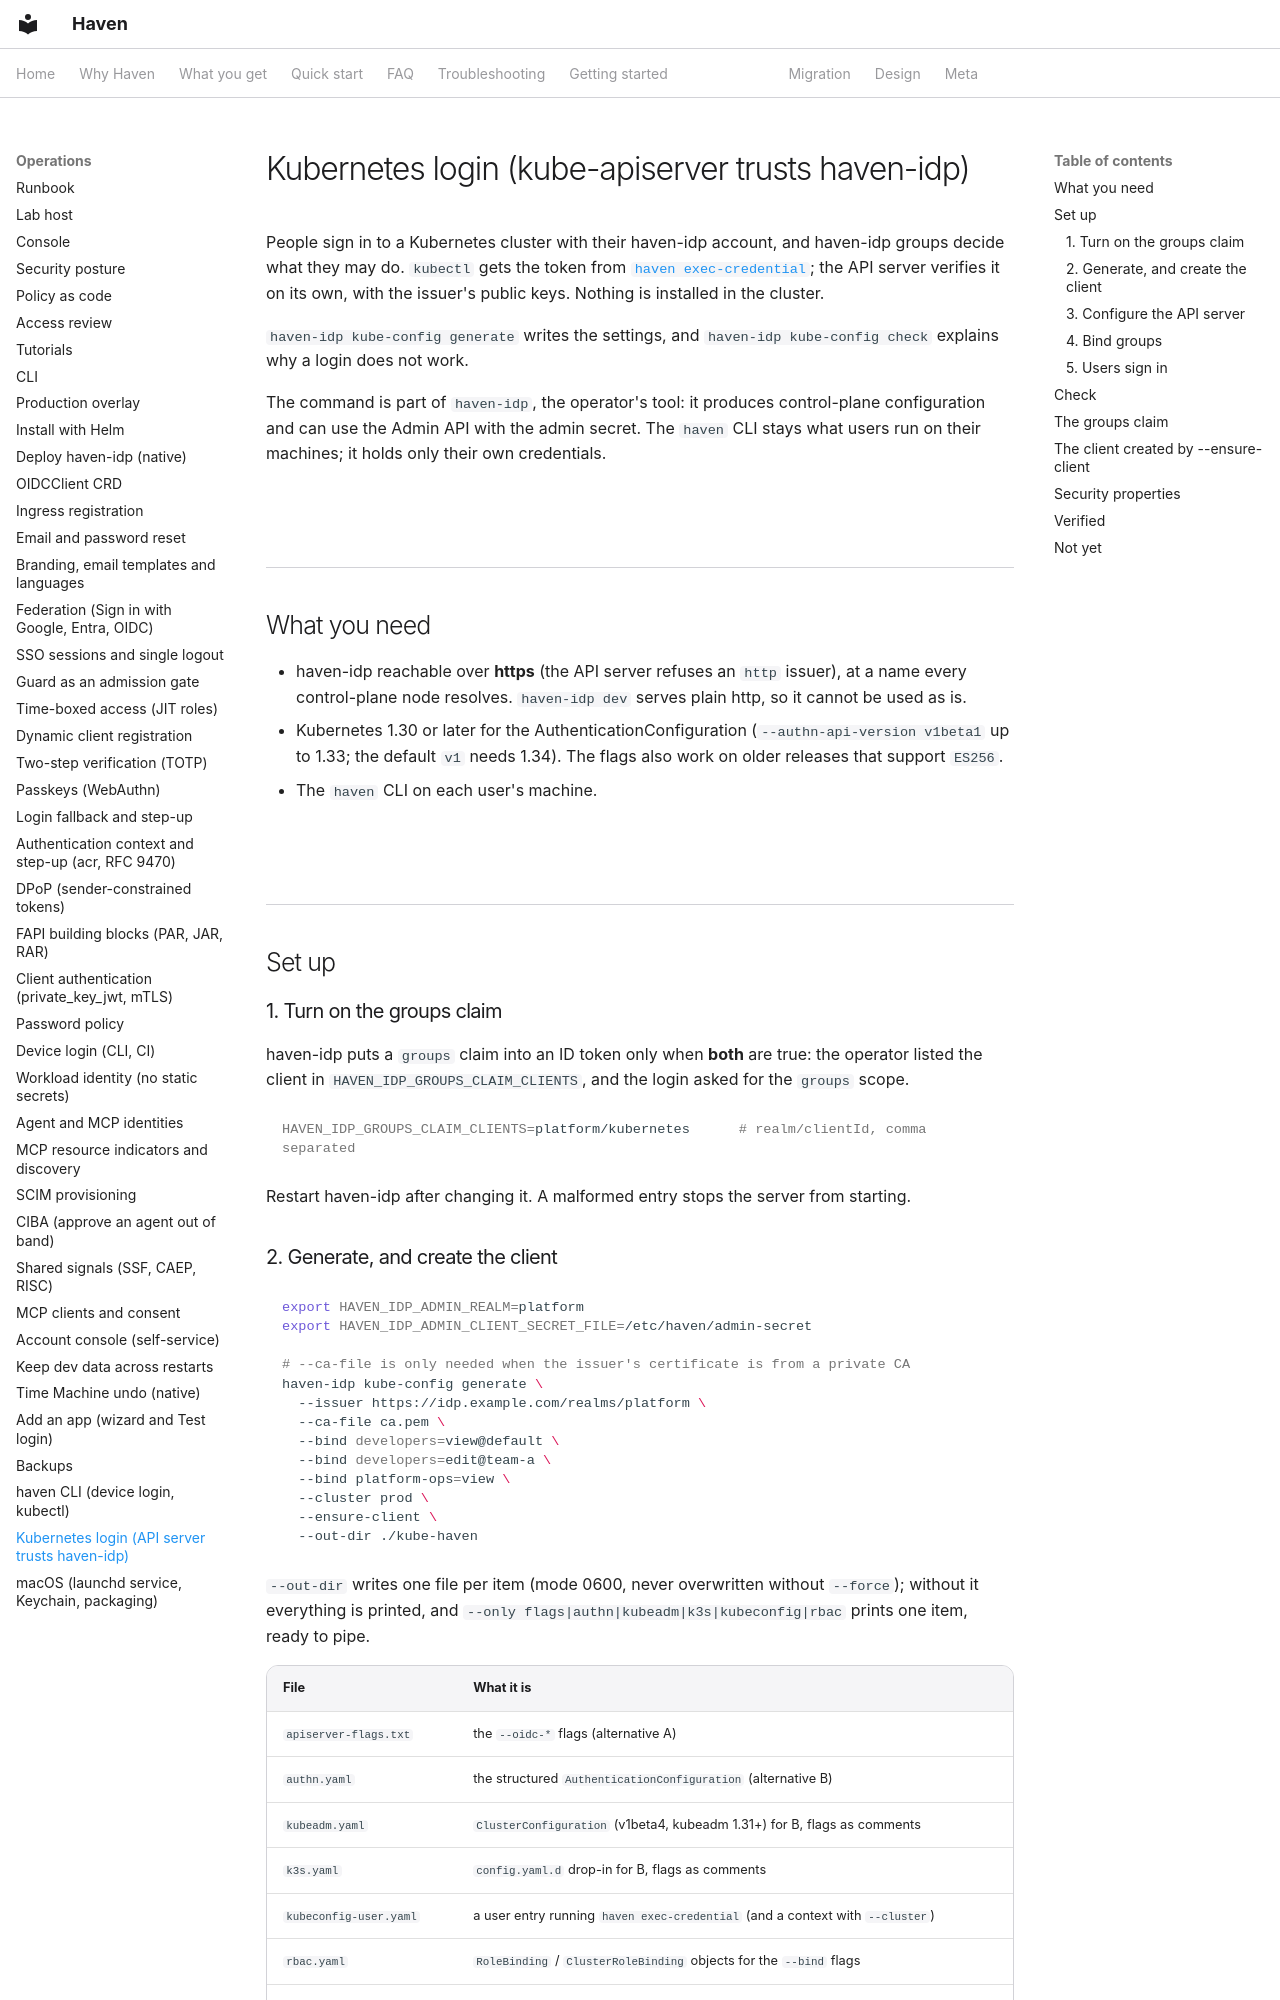

repository: zyvorai/zyvor-haven · page: kubernetes-login/index.html · generator: mkdocs

# Kubernetes login (kube-apiserver trusts haven-idp)

People sign in to a Kubernetes cluster with their haven-idp account, and
haven-idp groups decide what they may do. `kubectl` gets the token from
[`haven exec-credential`](haven-cli.md); the API server verifies it on its own,
with the issuer's public keys. Nothing is installed in the cluster.

`haven-idp kube-config generate` writes the settings, and
`haven-idp kube-config check` explains why a login does not work.

The command is part of `haven-idp`, the operator's tool: it produces
control-plane configuration and can use the Admin API with the admin secret.
The `haven` CLI stays what users run on their machines; it holds only their own
credentials.

## What you need

- haven-idp reachable over **https** (the API server refuses an `http` issuer),
  at a name every control-plane node resolves. `haven-idp dev` serves plain
  http, so it cannot be used as is.
- Kubernetes 1.30 or later for the AuthenticationConfiguration
  (`--authn-api-version v1beta1` up to 1.33; the default `v1` needs 1.34). The
  flags also work on older releases that support `ES256`.
- The `haven` CLI on each user's machine.

## Set up

### 1. Turn on the groups claim

haven-idp puts a `groups` claim into an ID token only when **both** are true:
the operator listed the client in `HAVEN_IDP_GROUPS_CLAIM_CLIENTS`, and the
login asked for the `groups` scope.

```sh
HAVEN_IDP_GROUPS_CLAIM_CLIENTS=platform/kubernetes      # realm/clientId, comma separated
```

Restart haven-idp after changing it. A malformed entry stops the server from
starting.

### 2. Generate, and create the client

```sh
export HAVEN_IDP_ADMIN_REALM=platform
export HAVEN_IDP_ADMIN_CLIENT_SECRET_FILE=/etc/haven/admin-secret

# --ca-file is only needed when the issuer's certificate is from a private CA
haven-idp kube-config generate \
  --issuer https://idp.example.com/realms/platform \
  --ca-file ca.pem \
  --bind developers=view@default \
  --bind developers=edit@team-a \
  --bind platform-ops=view \
  --cluster prod \
  --ensure-client \
  --out-dir ./kube-haven
```

`--out-dir` writes one file per item (mode 0600, never overwritten without
`--force`); without it everything is printed, and `--only flags|authn|kubeadm|k3s|kubeconfig|rbac`
prints one item, ready to pipe.

| File | What it is |
|---|---|
| `apiserver-flags.txt` | the `--oidc-*` flags (alternative A) |
| `authn.yaml` | the structured `AuthenticationConfiguration` (alternative B) |
| `kubeadm.yaml` | `ClusterConfiguration` (v1beta4, kubeadm 1.31+) for B, flags as comments |
| `k3s.yaml` | `config.yaml.d` drop-in for B, flags as comments |
| `kubeconfig-user.yaml` | a user entry running `haven exec-credential` (and a context with `--cluster`) |
| `rbac.yaml` | `RoleBinding` / `ClusterRoleBinding` objects for the `--bind` flags |
| `oidc-ca.pem` | the CA, when `--ca-file` is given |
